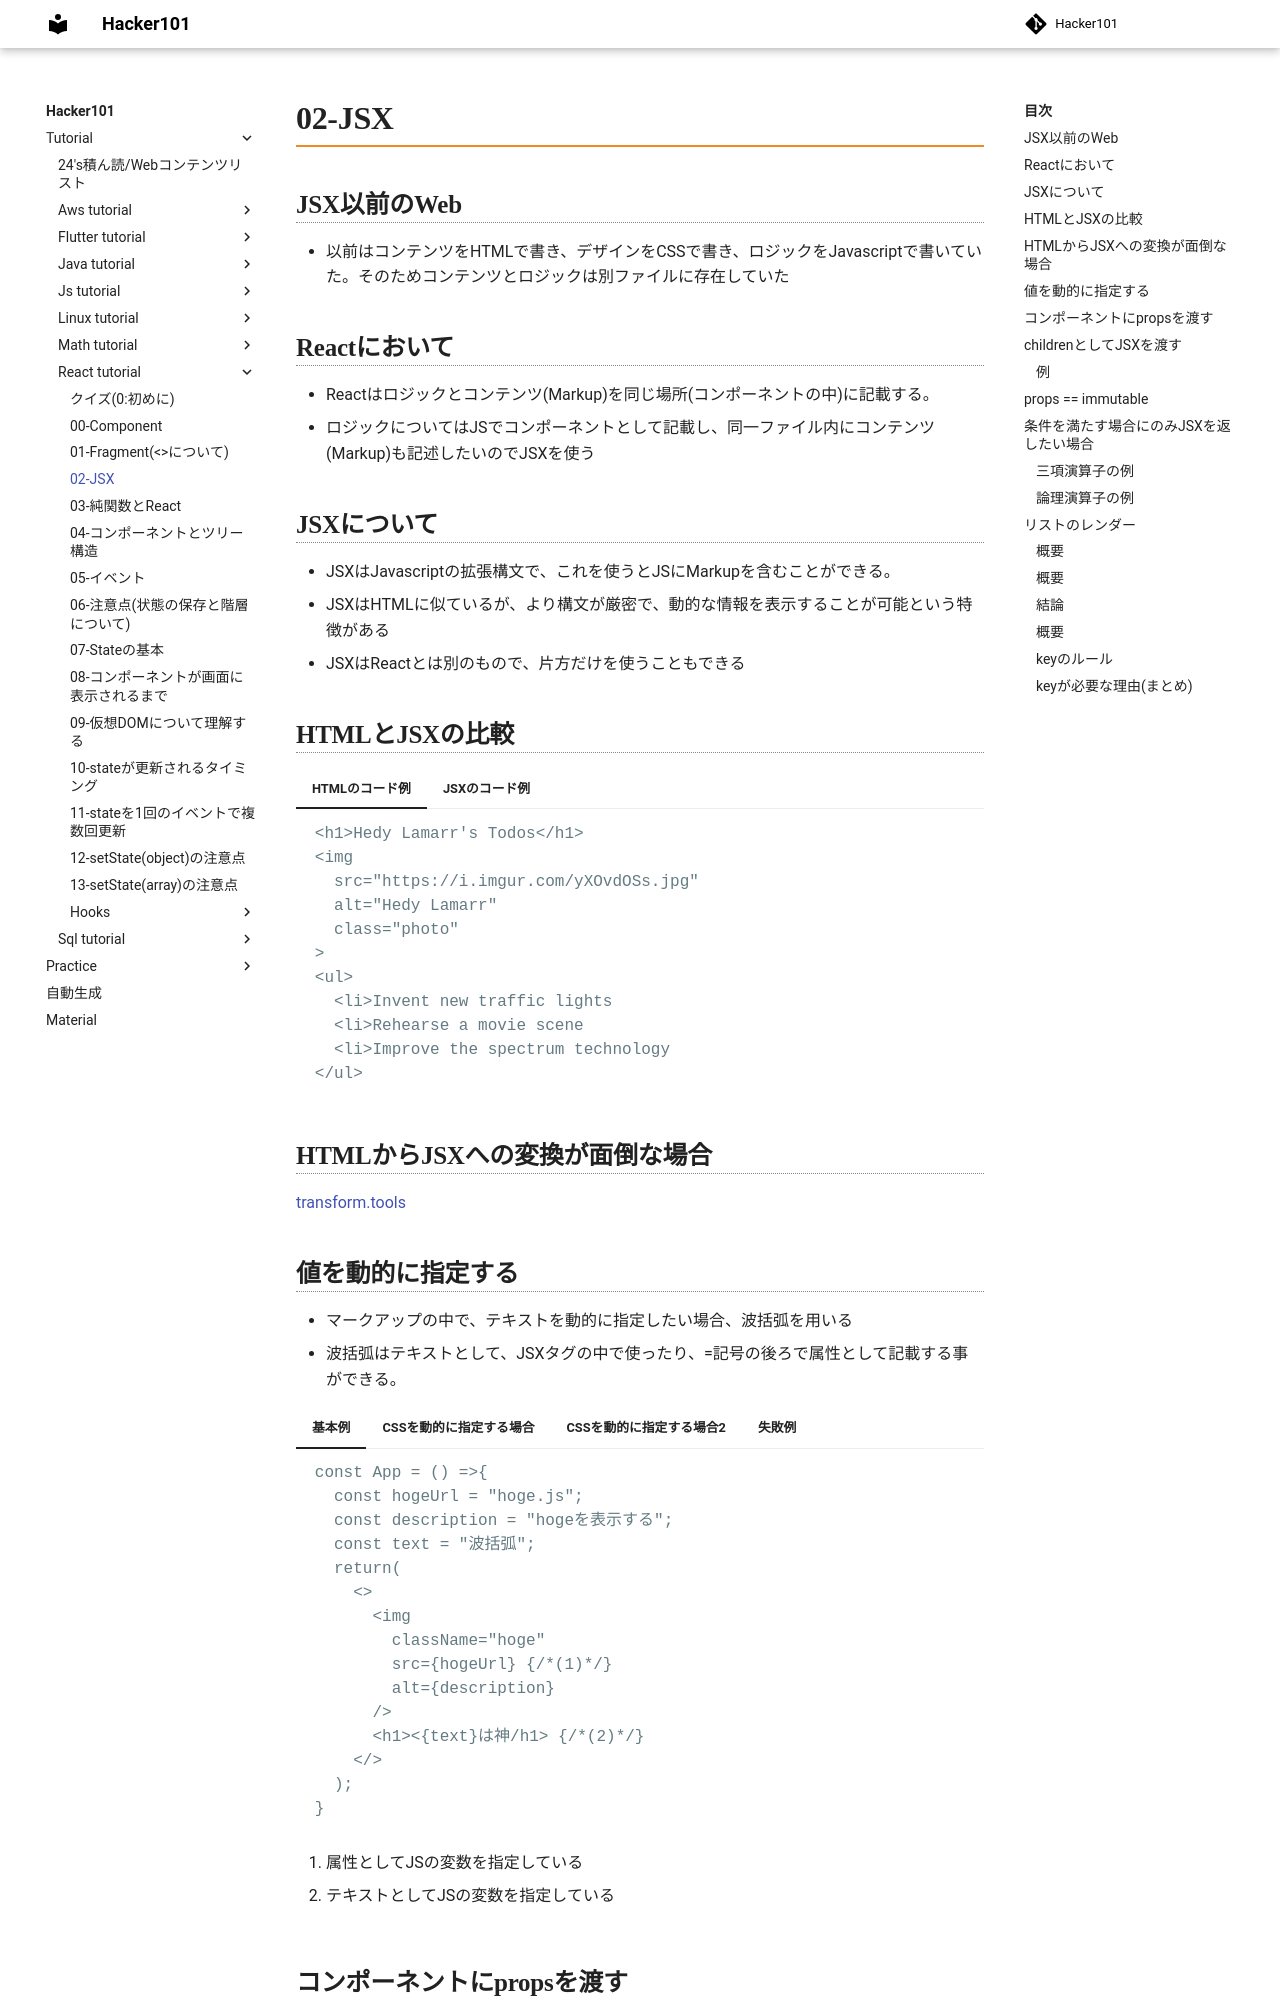

repository: Toraneko0101/hacker101 · page: tutorial/react_tutorial/02_jsx.html · generator: mkdocs

# 02-JSX

## JSX以前のWeb
- 以前はコンテンツをHTMLで書き、デザインをCSSで書き、ロジックをJavascriptで書いていた。そのためコンテンツとロジックは別ファイルに存在していた

## Reactにおいて
- Reactはロジックとコンテンツ(Markup)を同じ場所(コンポーネントの中)に記載する。
- ロジックについてはJSでコンポーネントとして記載し、同一ファイル内にコンテンツ(Markup)も記述したいのでJSXを使う

## JSXについて

- JSXはJavascriptの拡張構文で、これを使うとJSにMarkupを含むことができる。
- JSXはHTMLに似ているが、より構文が厳密で、動的な情報を表示することが可能という特徴がある
- JSXはReactとは別のもので、片方だけを使うこともできる

## HTMLとJSXの比較

=== "HTMLのコード例"

    ```html
    <h1>Hedy Lamarr's Todos</h1>
    <img 
      src="https://i.imgur.com/yXOvdOSs.jpg" 
      alt="Hedy Lamarr" 
      class="photo"
    >
    <ul>
      <li>Invent new traffic lights
      <li>Rehearse a movie scene
      <li>Improve the spectrum technology
    </ul>
    ```

=== "JSXのコード例"

    ```javascript
    // return内に直接コピペすると動かないので注意
    export default const App () => {
      return(
        <> //(1)
          <h1>Hedy Lamarr's Todos</h1>
          <img 
            src="https://i.imgur.com/yXOvdOSs.jpg" 
            alt="Hedy Lamarr" 
            class="photo" {/*(3)*/}
          /> //(2)
          <ul>
            <li>Invent new traffic lights
            <li>Rehearse a movie scene
            <li>Improve the spectrum technology
          </ul>
        </>
      )
    }
    ```

    1. コンポーネントは1つの要素しか返せない。そのため`<>`などで囲む。`<>`はDOMの構造に影響を与えないため、`<div>`などより進んで利用する。
    2. jsxではすべてのタグを明示的に閉じる必要がある。そのためhtmlでは`<img>`と書いていたものを、`<img/>`とする必要がある

    3. javascriptではclassは予約語なので使えない。classNameを使う。また殆ど全てはキャメルケースで書く。ただし`aria-*`と`data-*`はハイフン付きで書く。

    !!! info
        コンポーネントが2つ以上の要素を返せない理由は、JSXが裏でJavascriptオブジェクトに変換されるため。ここで関数から2つ以上の要素を返したい場合を思い出す。javascriptでは`#!javascript return a, b`とすることは出来ない。コンポーネントが2つ以上の要素を返せない理由も同じである。`<>`で囲むのは`#!javascript return [a,b]`としているのに似ている。


## HTMLからJSXへの変換が面倒な場合
[transform.tools](https://transform.tools/html-to-jsx)
